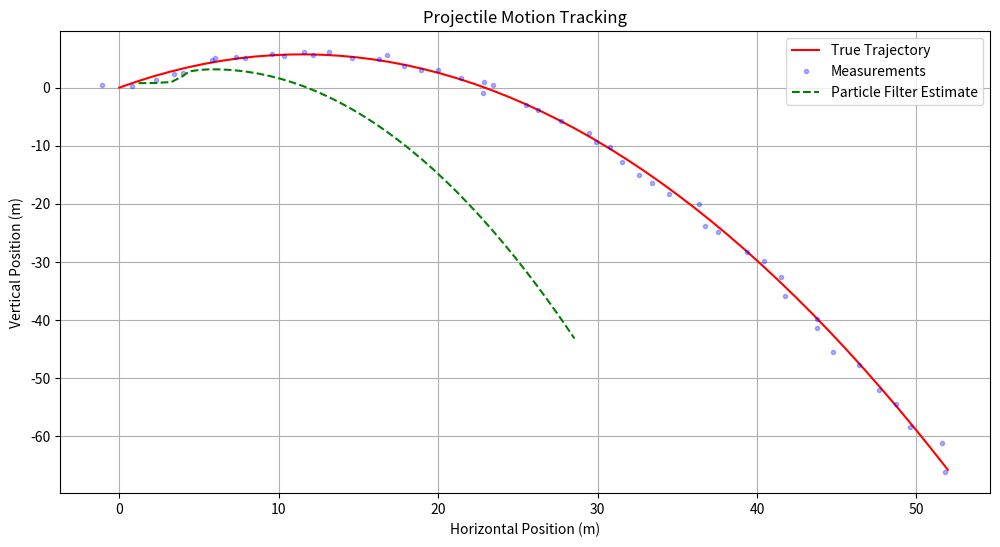

Write the Python code that produced this figure.
import numpy as np
import matplotlib.pyplot as plt

class ParticleFilter:
    def __init__(self, num_particles=1000):
        self.num_particles = num_particles
        self.particles = None
        self.weights = np.ones(num_particles) / num_particles
        self.g = 9.81  # Gravity (m/s²)
        
    def initialize(self, x_range=(0, 10), y_range=(0, 10), v_range=(5, 20), theta_range=(0, np.pi/2)):
        # Random initial positions
        x0 = np.random.uniform(*x_range, self.num_particles)
        y0 = np.random.uniform(*y_range, self.num_particles)
        
        # Random initial velocities and angles
        v0 = np.random.uniform(*v_range, self.num_particles)
        theta = np.random.uniform(*theta_range, self.num_particles)
        
        # Convert to velocity components
        vx0 = v0 * np.cos(theta)
        vy0 = v0 * np.sin(theta)
        
        self.particles = np.column_stack((x0, y0, vx0, vy0))
    
    def predict(self, dt=0.1):
        # Projectile motion equations
        self.particles[:, 0] += self.particles[:, 2] * dt  # x = x + vx*dt
        self.particles[:, 1] += self.particles[:, 3] * dt - 0.5*self.g*dt**2  # y = y + vy*dt - 0.5*g*dt²
        self.particles[:, 3] -= self.g * dt  # vy = vy - g*dt
    
    def update(self, measurement, measurement_std=0.5):
        # Measurement likelihood (Gaussian)
        dx = self.particles[:, 0] - measurement[0]
        dy = self.particles[:, 1] - measurement[1]
        distances = np.sqrt(dx**2 + dy**2)
        
        # Update weights based on measurement likelihood
        self.weights = np.exp(-0.5 * (distances / measurement_std)**2)
        self.weights /= np.sum(self.weights)  # Normalize
    
    def resample(self):
        # Systematic resampling
        indices = np.arange(self.num_particles)
        cumulative_weights = np.cumsum(self.weights)
        uniform_samples = (np.arange(self.num_particles) + np.random.random()) / self.num_particles
        new_indices = np.searchsorted(cumulative_weights, uniform_samples)
        self.particles = self.particles[new_indices]
        self.weights = np.ones(self.num_particles) / self.num_particles
    
    def estimate(self):
        # Weighted mean of particles
        return np.average(self.particles, weights=self.weights, axis=0)

# Simulation parameters
def simulate_trajectory(x0=0, y0=0, v0=15, theta=np.pi/4, dt=0.1, steps=50):
    """Simulate true projectile motion"""
    g = 9.81
    t = np.arange(0, steps*dt, dt)
    x = x0 + v0*np.cos(theta)*t
    y = y0 + v0*np.sin(theta)*t - 0.5*g*t**2
    vx = v0*np.cos(theta)*np.ones_like(t)
    vy = v0*np.sin(theta) - g*t
    return np.column_stack((x, y, vx, vy))

# Generate noisy measurements
def add_noise(true_positions, std=0.5):
    return true_positions[:, :2] + np.random.normal(0, std, true_positions[:, :2].shape)

# Run simulation
if __name__ == "__main__":
    # Create filter and initialize with random values
    pf = ParticleFilter(num_particles=1000)
    pf.initialize(
        x_range=(0, 5), 
        y_range=(0, 5), 
        v_range=(10, 20), 
        theta_range=(0.2, 1.0)
    )
    
    # Simulate true trajectory
    true_states = simulate_trajectory()
    measurements = add_noise(true_states)
    
    # Tracking results storage
    estimates = []
    
    # Run particle filter
    for z in measurements:
        pf.predict()
        pf.update(z)
        estimates.append(pf.estimate())
        pf.resample()
    
    # Convert to arrays
    estimates = np.array(estimates)
    
    # Plot results
    plt.figure(figsize=(12, 6))
    plt.plot(true_states[:, 0], true_states[:, 1], 'r-', label='True Trajectory')
    plt.plot(measurements[:, 0], measurements[:, 1], 'b.', label='Measurements', alpha=0.3)
    plt.plot(estimates[:, 0], estimates[:, 1], 'g--', label='Particle Filter Estimate')
    plt.title('Projectile Motion Tracking')
    plt.xlabel('Horizontal Position (m)')
    plt.ylabel('Vertical Position (m)')
    plt.legend()
    plt.grid(True)
    plt.show()
